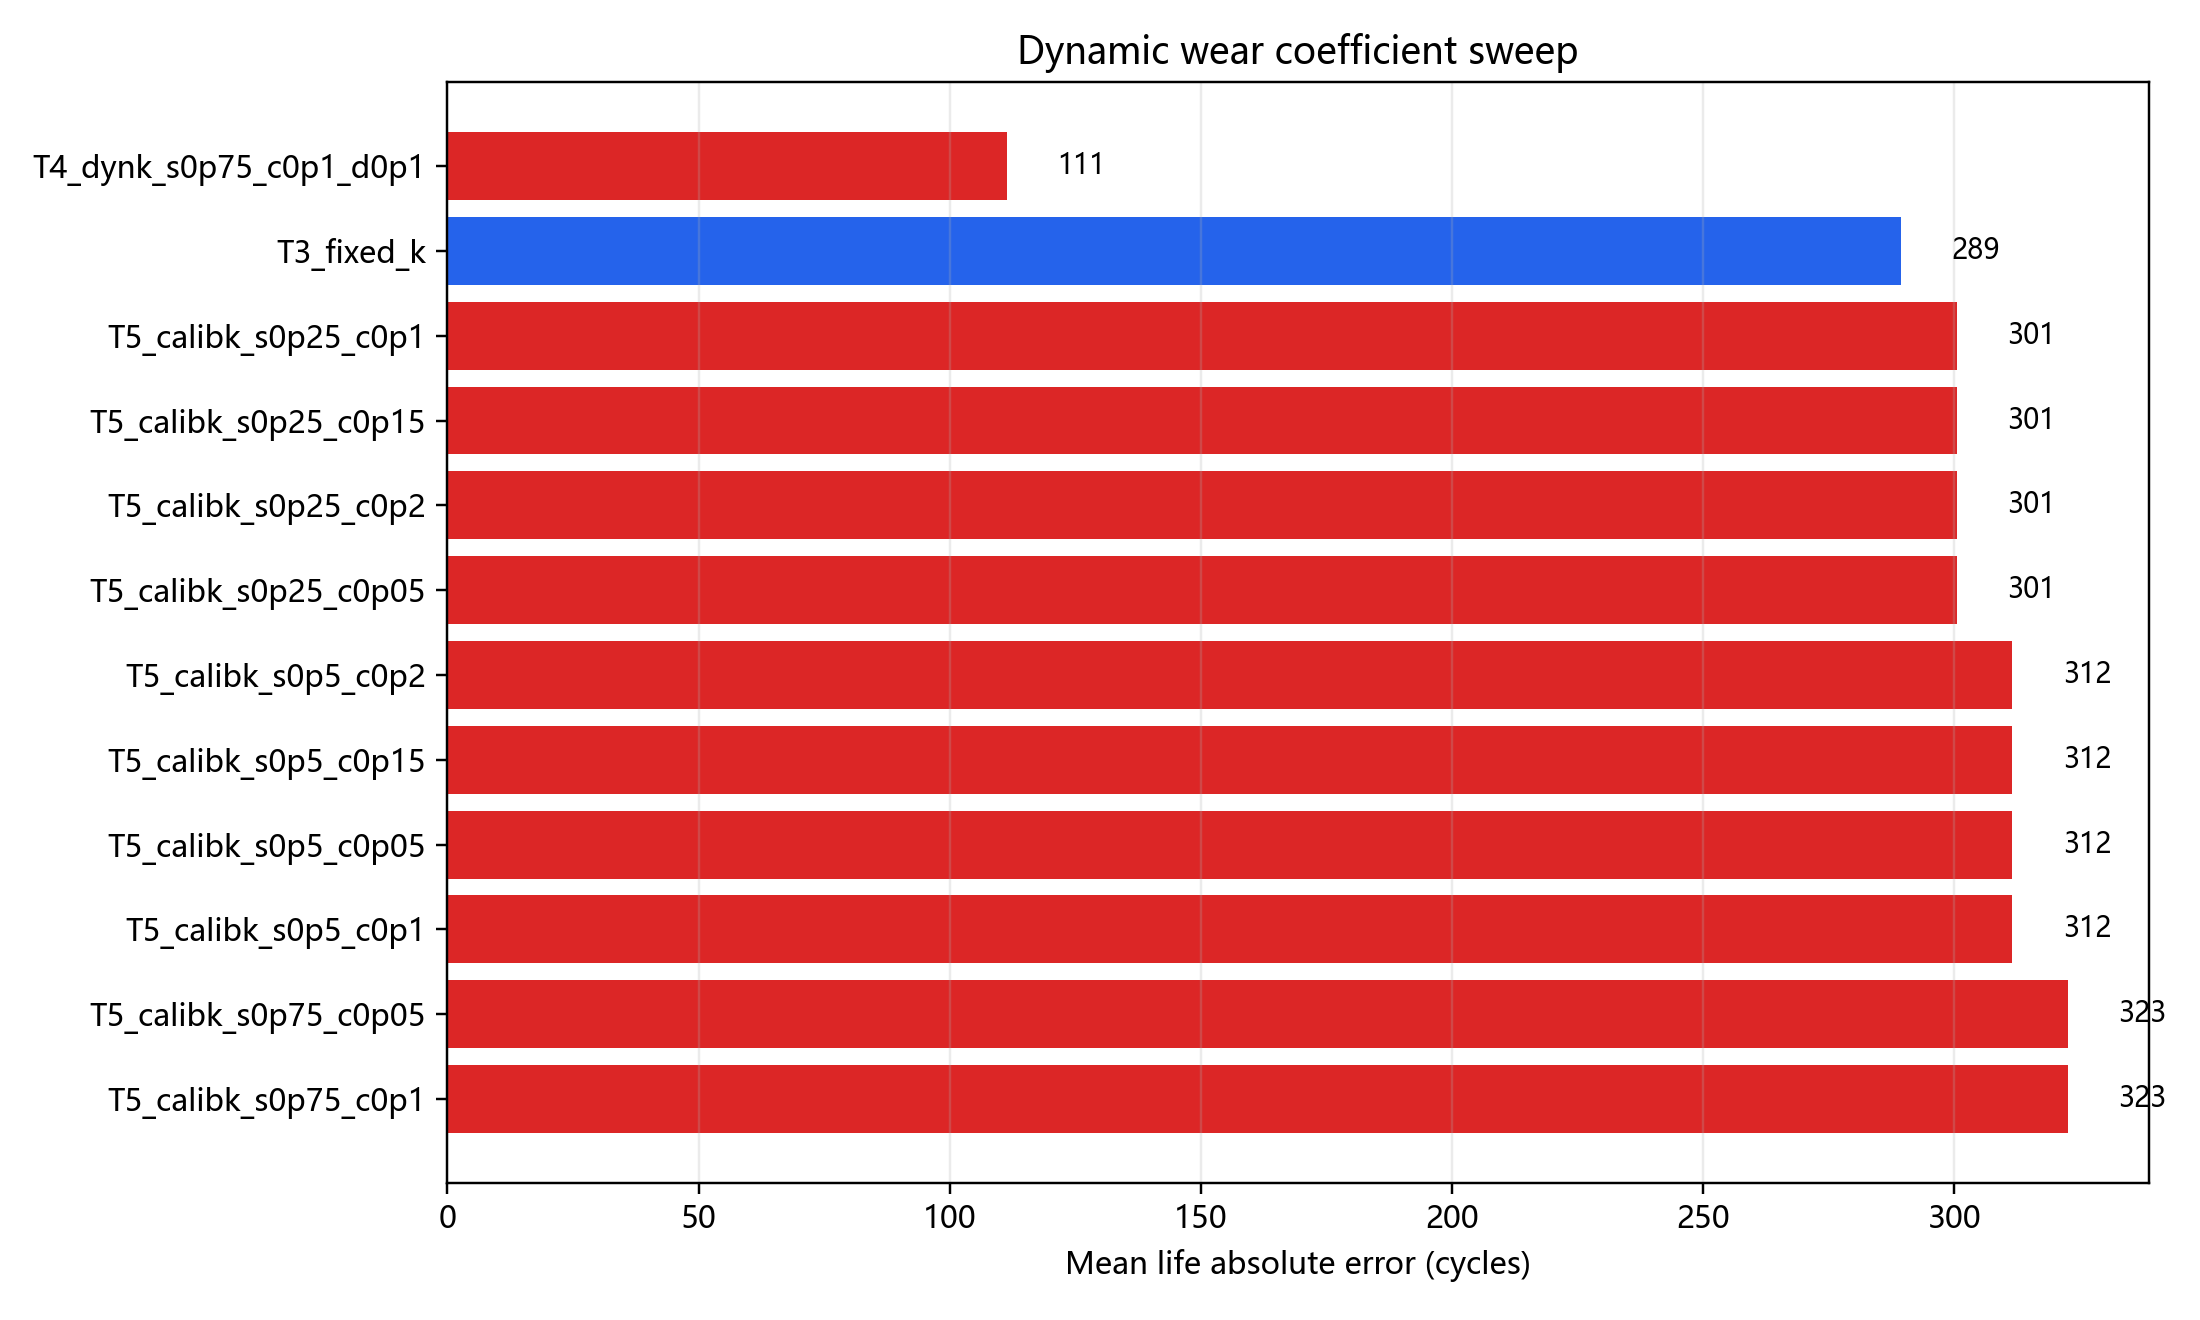

The file beside this chart, header and first rows:
variant, seed_count, case_count, mean_pressure_mae, mean_wear_mae_um, mean_life_abs_error, std_life_abs_error, delta_vs_fixed_mean, paired_delta_vs_fixed, win_rate_vs_fixed, mean_k_factor, min_k_factor, max_k_factor
T4_dynk_s0p75_c0p1_d0p1, 1, 4, 3.228, 0.03681, 111.4, 75.15, -178, -178, 0.25, 0.9937, 0.9446, 1.0
T3_fixed_k, 1, 4, 3.228, 0.04032, 289.5, 248.7, 0.0, , , 1.0, 1.0, 1.0
T5_calibk_s0p25_c0p1, 1, 4, 3.228, 0.03989, 300.5, 240.6, 11.06, 11.06, 0.5, 0.9998, 0.9987, 1
T5_calibk_s0p25_c0p15, 1, 4, 3.228, 0.03989, 300.5, 240.6, 11.06, 11.06, 0.5, 0.9998, 0.9987, 1
T5_calibk_s0p25_c0p2, 1, 4, 3.228, 0.03989, 300.5, 240.6, 11.06, 11.06, 0.5, 0.9998, 0.9987, 1
T5_calibk_s0p25_c0p05, 1, 4, 3.228, 0.03989, 300.5, 240.6, 11.06, 11.06, 0.5, 0.9998, 0.9987, 1
T5_calibk_s0p5_c0p05, 1, 4, 3.228, 0.03964, 311.6, 235.2, 22.14, 22.14, 0.5, 0.9997, 0.9974, 1.001
T5_calibk_s0p5_c0p1, 1, 4, 3.228, 0.03964, 311.6, 235.2, 22.14, 22.14, 0.5, 0.9997, 0.9974, 1.001
T5_calibk_s0p5_c0p15, 1, 4, 3.228, 0.03964, 311.6, 235.2, 22.14, 22.14, 0.5, 0.9997, 0.9974, 1.001
T5_calibk_s0p5_c0p2, 1, 4, 3.228, 0.03964, 311.6, 235.2, 22.14, 22.14, 0.5, 0.9997, 0.9974, 1.001
T5_calibk_s0p75_c0p05, 1, 4, 3.228, 0.03966, 322.7, 232.8, 33.23, 33.23, 0.5, 0.9995, 0.9961, 1.001
T5_calibk_s0p75_c0p1, 1, 4, 3.228, 0.03966, 322.7, 232.8, 33.23, 33.23, 0.5, 0.9995, 0.9961, 1.001
T5_calibk_s0p75_c0p15, 1, 4, 3.228, 0.03966, 322.7, 232.8, 33.23, 33.23, 0.5, 0.9995, 0.9961, 1.001
T5_calibk_s0p75_c0p2, 1, 4, 3.228, 0.03966, 322.7, 232.8, 33.23, 33.23, 0.5, 0.9995, 0.9961, 1.001
T5_calibk_s1_c0p2, 1, 4, 3.228, 0.03996, 333.8, 233.5, 44.36, 44.36, 0.5, 0.9994, 0.9947, 1.002
T5_calibk_s1_c0p05, 1, 4, 3.228, 0.03996, 333.8, 233.5, 44.36, 44.36, 0.5, 0.9994, 0.9947, 1.002
T5_calibk_s1_c0p1, 1, 4, 3.228, 0.03996, 333.8, 233.5, 44.36, 44.36, 0.5, 0.9994, 0.9947, 1.002
T5_calibk_s1_c0p15, 1, 4, 3.228, 0.03996, 333.8, 233.5, 44.36, 44.36, 0.5, 0.9994, 0.9947, 1.002
